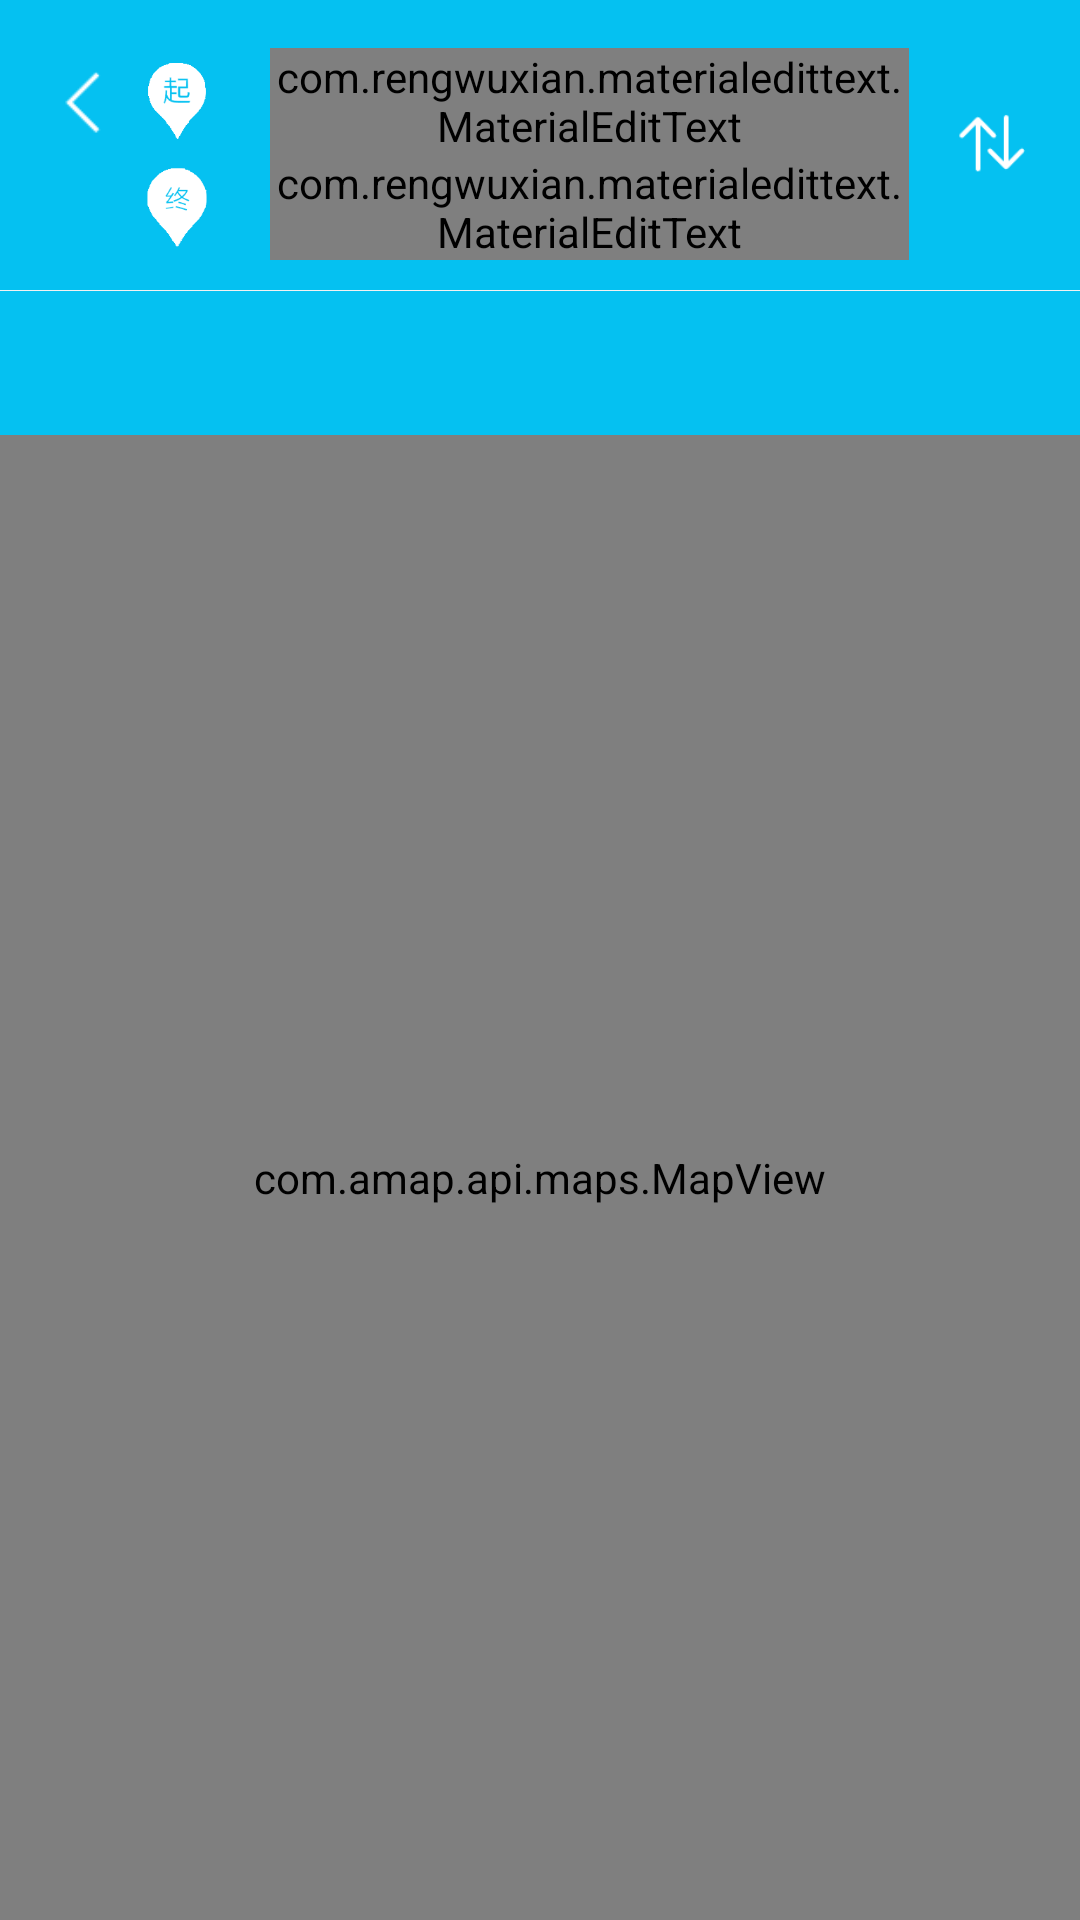

Reconstruct the res/layout file that produces this screen, plus the resources it refers to.
<!-- AndroidManifest.xml: activity theme WelfareActivityTheme -->
<!-- res/layout/activity_route_plan.xml -->
<?xml version="1.0" encoding="utf-8"?>
<RelativeLayout xmlns:android="http://schemas.android.com/apk/res/android"
    xmlns:app="http://schemas.android.com/apk/res-auto"
    android:id="@+id/root_layout"
    android:layout_width="match_parent"
    android:layout_height="match_parent"
    android:fitsSystemWindows="true">

    <include layout="@layout/route_plan_top" />


    <RelativeLayout
        android:layout_width="match_parent"
        android:layout_height="match_parent"
        android:background="@android:color/white"
        android:layout_below="@+id/app_bar"
        app:layout_behavior="@string/appbar_scrolling_view_behavior">

        <android.support.v7.widget.RecyclerView
            android:id="@+id/recycler"
            android:layout_width="match_parent"
            android:layout_height="match_parent"
            android:visibility="gone" />

        <com.amap.api.maps.MapView
            android:id="@+id/route_map"
            android:layout_width="match_parent"
            android:layout_height="match_parent"
            android:layout_above="@+id/bottom_info" />

        <include layout="@layout/route_plan_bottom_info"
            android:visibility="gone"
            />

        <ProgressBar
            android:id="@+id/progressbar"
            android:layout_width="wrap_content"
            android:layout_height="wrap_content"
            android:layout_centerInParent="true"
            android:visibility="gone"
            />
        <TextView
            android:id="@+id/tv_logo"
            android:layout_width="wrap_content"
            android:layout_height="wrap_content"
            android:text="钉钉地图"
            android:textColor="@color/main_color"
            android:textStyle="bold"
            android:visibility="gone"
            android:layout_above="@+id/bottom_info"
            android:layout_marginLeft="5dp"
            />
    </RelativeLayout>

</RelativeLayout>
<!-- res/layout/route_plan_top.xml (included above) -->
<?xml version="1.0" encoding="utf-8"?>
<android.support.design.widget.AppBarLayout
    xmlns:android="http://schemas.android.com/apk/res/android"
    xmlns:app="http://schemas.android.com/apk/res-auto"
    android:id="@+id/app_bar"
    android:layout_width="match_parent"
    android:layout_height="wrap_content"
    android:fitsSystemWindows="true"
    >

        <RelativeLayout
            android:layout_width="match_parent"
            android:layout_height="wrap_content"
            android:background="@color/main_color"
            >

            <RelativeLayout
                android:id="@+id/rela_a2b"
                android:layout_width="match_parent"
                android:layout_height="wrap_content"
                android:layout_marginLeft="@dimen/activity_horizontal_margin"
                android:layout_marginRight="@dimen/activity_horizontal_margin"
                android:layout_toLeftOf="@+id/img_return"
                android:layout_marginTop="@dimen/activity_horizontal_margin"
                >

                
                <RelativeLayout
                    android:id="@+id/rela_start"
                    android:layout_width="match_parent"
                    android:layout_height="wrap_content"
                    >
                    <ImageView
                        android:id="@+id/img_back"
                        android:layout_width="28dp"
                        android:layout_height="28dp"
                        android:src="@mipmap/back_arrow"
                        android:layout_centerVertical="true"
                        android:background="?selectableItemBackground"
                        android:clickable="true"
                        />
                    <ImageView
                        android:id="@+id/img_start"
                        android:layout_width="30dp"
                        android:layout_height="30dp"
                        android:layout_centerVertical="true"
                        android:src="@mipmap/start_point"
                        android:layout_toRightOf="@+id/img_back"
                        />
                    <com.rengwuxian.materialedittext.MaterialEditText
                        android:id="@+id/edit_start"
                        android:layout_width="match_parent"
                        android:layout_height="wrap_content"
                        android:layout_toRightOf="@+id/img_start"
                        android:layout_marginLeft="@dimen/activity_horizontal_margin"
                        android:hint="我的位置"
                        android:textColorHint="@android:color/white"
                        app:met_baseColor="@android:color/white"
                        android:textColor="@android:color/white"
                        />
                </RelativeLayout>
                <RelativeLayout
                    android:id="@+id/rela_end"
                    android:layout_width="match_parent"
                    android:layout_height="wrap_content"
                    android:layout_below="@+id/rela_start"
                    android:layout_marginLeft="28dp"
                    >
                    <ImageView
                        android:id="@+id/img_end"
                        android:layout_width="30dp"
                        android:layout_height="30dp"
                        android:layout_centerVertical="true"
                        android:src="@mipmap/end_point"
                        />
                    <com.rengwuxian.materialedittext.MaterialEditText
                        android:id="@+id/edit_end"
                        android:layout_width="match_parent"
                        android:layout_height="wrap_content"
                        android:layout_toRightOf="@+id/img_end"
                        android:layout_marginLeft="@dimen/activity_horizontal_margin"
                        android:textColorHint="@android:color/white"
                        app:met_baseColor="@android:color/white"
                        android:textColor="@android:color/white"
                        android:singleLine="true"
                        android:hint="目的地"
                        />
                </RelativeLayout>
            </RelativeLayout>
            
            <ImageView
                android:id="@+id/img_return"
                android:layout_width="25dp"
                android:layout_height="25dp"
                android:src="@mipmap/route_return"
                android:layout_alignParentRight="true"
                android:layout_centerVertical="true"
                android:clickable="true"
                android:background="?selectableItemBackground"
                android:tint="@android:color/white"
                android:layout_marginRight="@dimen/activity_horizontal_margin"
                />
            <View
                android:layout_width="match_parent"
                android:layout_height="1px"
                android:background="#f2f2f2"
                android:layout_below="@+id/rela_a2b"
                android:layout_marginTop="10dp"

                />
        </RelativeLayout>


    <android.support.design.widget.TabLayout
        android:id="@+id/tab_layout"
        android:layout_width="fill_parent"
        android:layout_height="wrap_content"
        app:tabSelectedTextColor="@android:color/white"
        app:tabIndicatorColor="@android:color/white"
        android:background="@color/main_color"
        app:tabIndicatorHeight="4dp"
        />
</android.support.design.widget.AppBarLayout>
<!-- res/layout/route_plan_bottom_info.xml (included above) -->
<?xml version="1.0" encoding="utf-8"?>
<RelativeLayout xmlns:android="http://schemas.android.com/apk/res/android"
    android:id="@+id/bottom_info"
    android:layout_width="match_parent"
    android:layout_height="70dp"
    android:paddingTop="5dp"
    android:paddingBottom="5dp"
    android:background="@drawable/bg_bottom_bar"
    android:layout_alignParentBottom="true"
    android:gravity="center_vertical">
    <LinearLayout
        android:layout_width="match_parent"
        android:layout_height="wrap_content"
        android:orientation="vertical"
        android:layout_centerVertical="true"
        >
    <TextView
        android:id="@+id/firstline"
        android:layout_width="wrap_content"
        android:layout_height="wrap_content"
        android:layout_marginLeft="@dimen/activity_horizontal_margin"
        android:singleLine="true"
        android:text="靓仔 输入起点和终点吧O(∩_∩)O"
        android:textColor="#333333"
        android:textSize="16sp" />

    <TextView
        android:id="@+id/secondline"
        android:layout_width="wrap_content"
        android:layout_height="wrap_content"
        android:layout_marginLeft="@dimen/activity_horizontal_margin"
        android:singleLine="true"
        android:layout_marginTop="5dp"
        android:textColor="#999999"
        android:textSize="13sp"
        android:visibility="gone"/>
    </LinearLayout>

    <LinearLayout
        android:id="@+id/detail"
        android:layout_width="wrap_content"
        android:layout_height="30dp"
        android:layout_alignParentRight="true"
        android:layout_marginRight="@dimen/activity_horizontal_margin"
        android:clickable="true"
        android:layout_centerVertical="true"
        android:background="?selectableItemBackground"
        android:orientation="horizontal"
        android:gravity="center_vertical">

        <TextView
            android:layout_width="wrap_content"
            android:layout_height="match_parent"
            android:gravity="center_vertical"
            android:text="详情"
            android:textColor="@color/main_color"
            android:textSize="14sp" />

        <Button
            android:layout_width="7dp"
            android:layout_height="13dp"
            android:layout_marginLeft="4dp"
            android:background="@mipmap/arrow_right"
            android:gravity="center_vertical" />
    </LinearLayout>
</RelativeLayout>
<!-- resources referenced by this layout -->
<resources>
  <color name="main_color">#05C1F1</color>
  <dimen name="activity_horizontal_margin">16dp</dimen>
  <!-- mipmap arrow_right: png bitmap (mipmap-xhdpi, 3001 bytes) -->
  <!-- mipmap back_arrow: png bitmap (mipmap-xhdpi, 186 bytes) -->
  <!-- mipmap end_point: png bitmap (mipmap-xhdpi, 6097 bytes) -->
  <!-- mipmap route_return: png bitmap (mipmap-xhdpi, 610 bytes) -->
  <!-- mipmap start_point: png bitmap (mipmap-xhdpi, 5722 bytes) -->
  <style name="WelfareActivityTheme" parent="AppTheme">
          <item name="android:windowBackground">@android:color/transparent</item>
          <item name="android:statusBarColor">@android:color/transparent</item>
      </style>
  <style name="AppTheme" parent="Theme.AppCompat.Light.NoActionBar">
          
          <item name="colorPrimary">@color/main_color</item>
          <item name="colorPrimaryDark">@color/main_color</item>
          <item name="colorAccent">@color/main_color</item>
          <item name="android:windowIsTranslucent">true</item>
          <item name="android:statusBarColor">@color/main_color</item>
      </style>
</resources>
